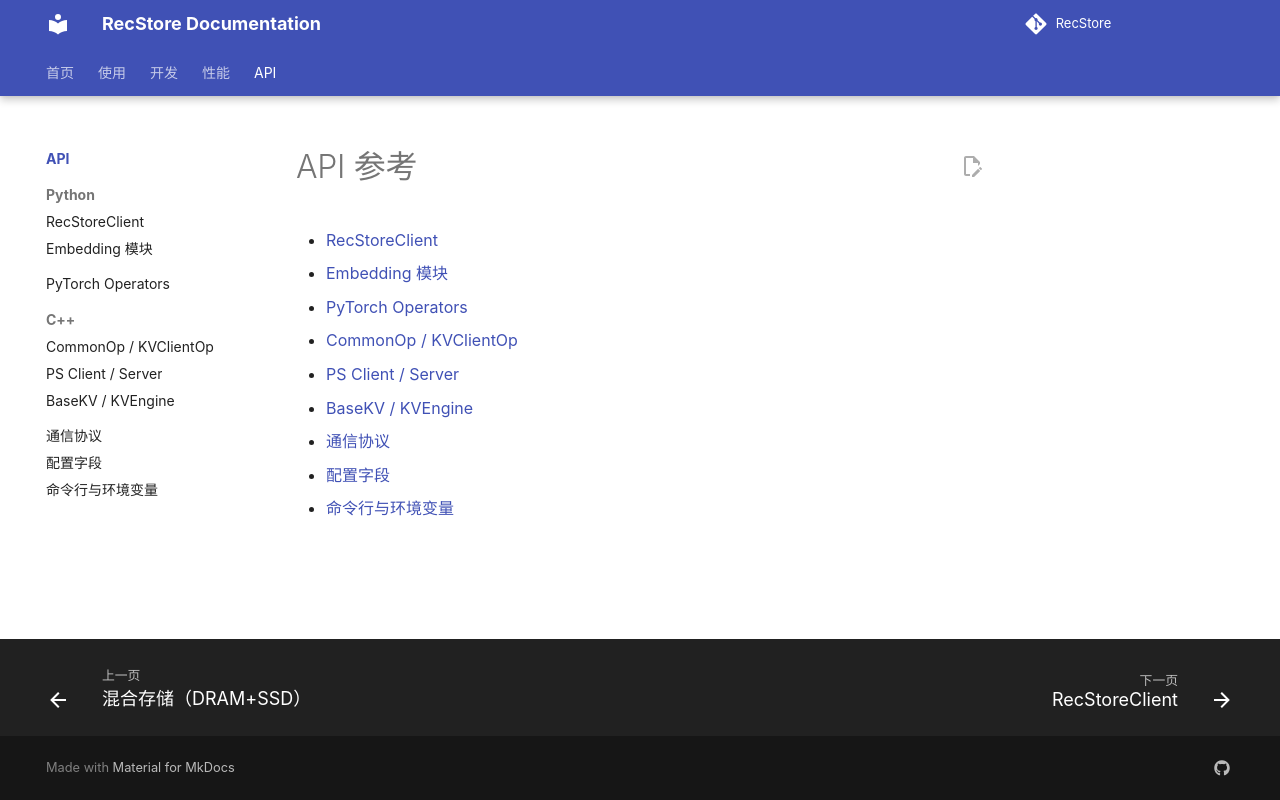

repository: RecStore/RecStore · page: api/index.html · generator: mkdocs

# API 参考

- [RecStoreClient](python.md)
- [Embedding 模块](embedding.md)
- [PyTorch Operators](operators.md)
- [CommonOp / KVClientOp](cpp.md)
- [PS Client / Server](../parameter_server/base.md)
- [BaseKV / KVEngine](../storage/basekv.md)
- [通信协议](../parameter_server/proto.md)
- [配置字段](../config.md)
- [命令行与环境变量](cli.md)
